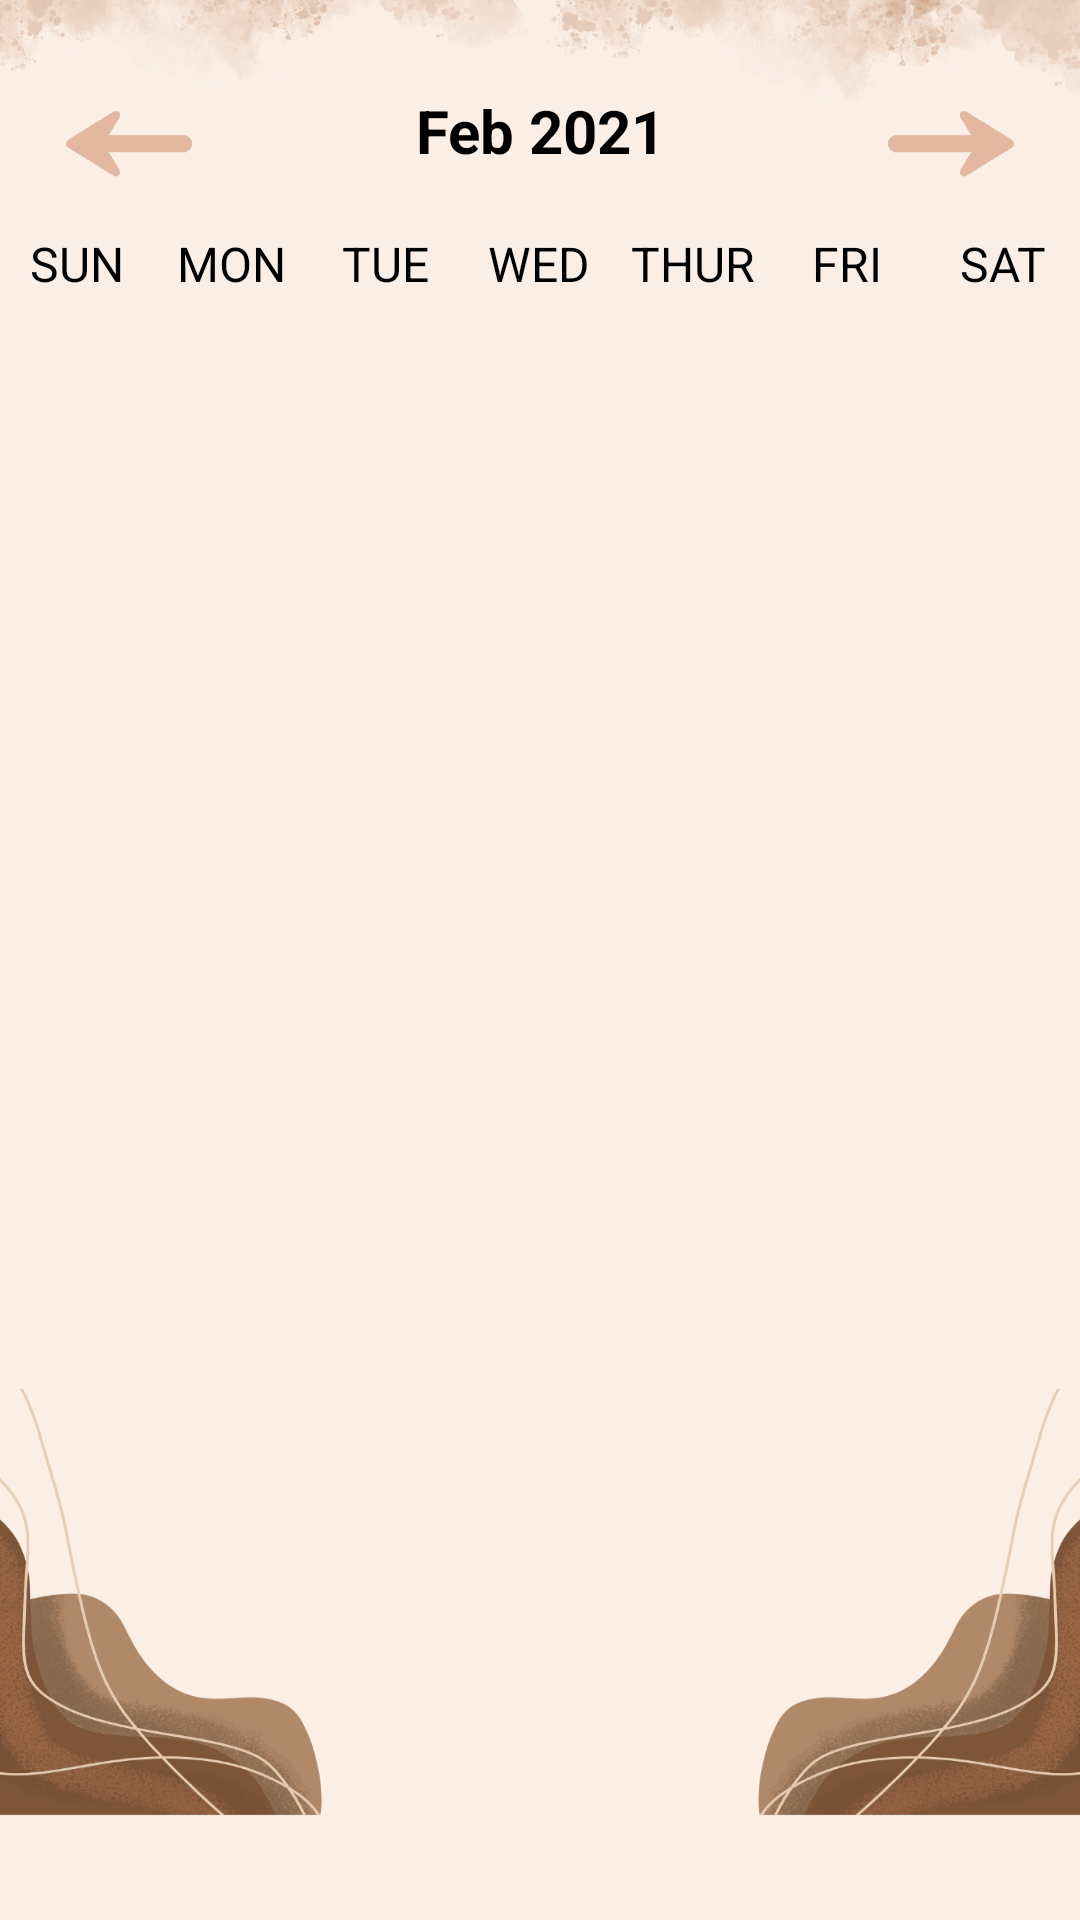

Here is an Android app screen rendered from its layout file. Give the layout XML and the strings, colors and styles it references.
<!-- AndroidManifest.xml: application theme Theme.MoodTracker -->
<!-- res/layout/fragment_calendar.xml -->
<androidx.coordinatorlayout.widget.CoordinatorLayout xmlns:android="http://schemas.android.com/apk/res/android"
    xmlns:app="http://schemas.android.com/apk/res-auto"
    xmlns:tools="http://schemas.android.com/tools"
    android:layout_width="match_parent"
    android:layout_height="match_parent"
    android:background="@drawable/cal_layout"
    tools:context=".CalendarFragment">

    
    <LinearLayout
        android:layout_width="match_parent"
        android:layout_height="wrap_content"
        android:layout_marginTop="20dp"
        android:layout_marginBottom="20dp"
        android:orientation="vertical">

        
        <LinearLayout
            android:layout_width="match_parent"
            android:layout_height="wrap_content"
            android:orientation="horizontal">

            <Button
                android:id="@+id/prevMonthButton"
                android:layout_width="0dp"
                android:layout_height="wrap_content"
                android:layout_weight="1"
                android:background="@null"
                android:contentDescription="prev"
                android:minWidth="100dp"
                android:paddingHorizontal="20dp"
                android:paddingVertical="10dp"
                android:text="@string/back"
                android:textColor="#E4B7A0"
                android:textSize="20sp"
                android:textStyle="bold"
                app:backgroundTint="#663E20" />

            <TextView
                android:id="@+id/monthYearTV"
                android:layout_width="0dp"
                android:layout_height="wrap_content"
                android:layout_weight="2"
                android:text="Feb 2021"
                android:textAlignment="center"
                android:textColor="@color/black"
                android:textSize="20sp"
                android:textStyle="bold" />

            <Button
                android:id="@+id/nextMonthButton"
                android:layout_width="0dp"
                android:layout_height="wrap_content"
                android:layout_weight="1"
                android:background="@null"
                android:contentDescription="next"
                android:minWidth="100dp"
                android:paddingHorizontal="20dp"
                android:paddingVertical="10dp"
                android:text="@string/forward"
                android:textColor="#E4B7A0"
                android:textSize="20sp"
                android:textStyle="bold"
                app:backgroundTint="#663E20" />
        </LinearLayout>

        
        <LinearLayout
            android:id="@+id/dates"
            android:layout_width="match_parent"
            android:layout_height="wrap_content"
            android:layout_marginTop="10dp"
            android:orientation="horizontal">

            <TextView
                android:layout_width="0dp"
                android:layout_height="wrap_content"
                android:layout_weight="1"
                android:text="SUN"
                android:textAlignment="center"
                android:textColor="@color/gray"
                android:textSize="16sp" />

            <TextView
                android:layout_width="0dp"
                android:layout_height="wrap_content"
                android:layout_weight="1"
                android:text="MON"
                android:textAlignment="center"
                android:textColor="@color/gray"
                android:textSize="16sp" />

            <TextView
                android:layout_width="0dp"
                android:layout_height="wrap_content"
                android:layout_weight="1"
                android:text="TUE"
                android:textAlignment="center"
                android:textColor="@color/gray"
                android:textSize="16sp" />

            <TextView
                android:layout_width="0dp"
                android:layout_height="wrap_content"
                android:layout_weight="1"
                android:text="WED"
                android:textAlignment="center"
                android:textColor="@color/gray"
                android:textSize="16sp" />

            <TextView
                android:layout_width="0dp"
                android:layout_height="wrap_content"
                android:layout_weight="1"
                android:text="THUR"
                android:textAlignment="center"
                android:textColor="@color/gray"
                android:textSize="16sp" />

            <TextView
                android:layout_width="0dp"
                android:layout_height="wrap_content"
                android:layout_weight="1"
                android:text="FRI"
                android:textAlignment="center"
                android:textColor="@color/gray"
                android:textSize="16sp" />

            <TextView
                android:layout_width="0dp"
                android:layout_height="wrap_content"
                android:layout_weight="1"
                android:text="SAT"
                android:textAlignment="center"
                android:textColor="@color/gray"
                android:textSize="16sp" />
        </LinearLayout>
    </LinearLayout>

    
    <androidx.recyclerview.widget.RecyclerView
        android:id="@+id/calendarRecyclerView"
        android:layout_width="match_parent"
        android:layout_height="match_parent"
        android:layout_marginTop="110dp"
        android:layout_marginBottom="0dp"
        android:background="@drawable/cal_layout2"
        android:paddingTop="0dp" />

    <androidx.constraintlayout.widget.ConstraintLayout
        android:layout_width="match_parent"
        android:layout_height="match_parent">

        <ImageView
            android:id="@+id/imageView4"
            android:layout_width="80dp"
            android:layout_height="60dp"
            android:layout_marginStart="3dp"
            android:layout_marginTop="18dp"
            android:src="@drawable/left"
            app:layout_constraintStart_toStartOf="parent"
            app:layout_constraintTop_toTopOf="parent" />

        <ImageView
            android:id="@+id/imageView3"
            android:layout_width="80dp"
            android:layout_height="60dp"
            android:layout_marginTop="18dp"
            android:layout_marginEnd="3dp"
            android:src="@drawable/right"
            app:layout_constraintEnd_toEndOf="parent"
            app:layout_constraintTop_toTopOf="parent" />
    </androidx.constraintlayout.widget.ConstraintLayout>


</androidx.coordinatorlayout.widget.CoordinatorLayout>
<!-- resources referenced by this layout -->
<resources>
  <color name="black">#FF000000</color>
  <color name="gray">#000</color>
  <!-- drawable cal_layout: png bitmap (drawable, 274081 bytes) -->
  <!-- drawable cal_layout2: png bitmap (drawable, 184263 bytes) -->
  <!-- drawable left: png bitmap (drawable, 5282 bytes) -->
  <!-- drawable right: png bitmap (drawable, 5218 bytes) -->
  <string name="back"> </string>
  <string name="forward"> </string>
  <style name="Theme.MoodTracker" parent="Base.Theme.MoodTracker" />
  <style name="Base.Theme.MoodTracker" parent="Theme.MaterialComponents.Light.NoActionBar">
          
          <item name="colorPrimary">#c47930</item> 
          <item name="colorPrimaryVariant">#c47930</item> 
          <item name="colorOnPrimary">#000000</item> 
          <item name="colorControlNormal">#FFFFFF</item>
  
          
          <item name="materialButtonStyle">@style/CustomButtonStyle</item>
      </style>
  <style name="CustomButtonStyle" parent="Widget.MaterialComponents.Button">
          <item name="backgroundTint">#64381A</item>
          <item name="android:textColor">@color/brownishe</item>
      </style>
  <color name="brownishe">#c47930</color>
</resources>
